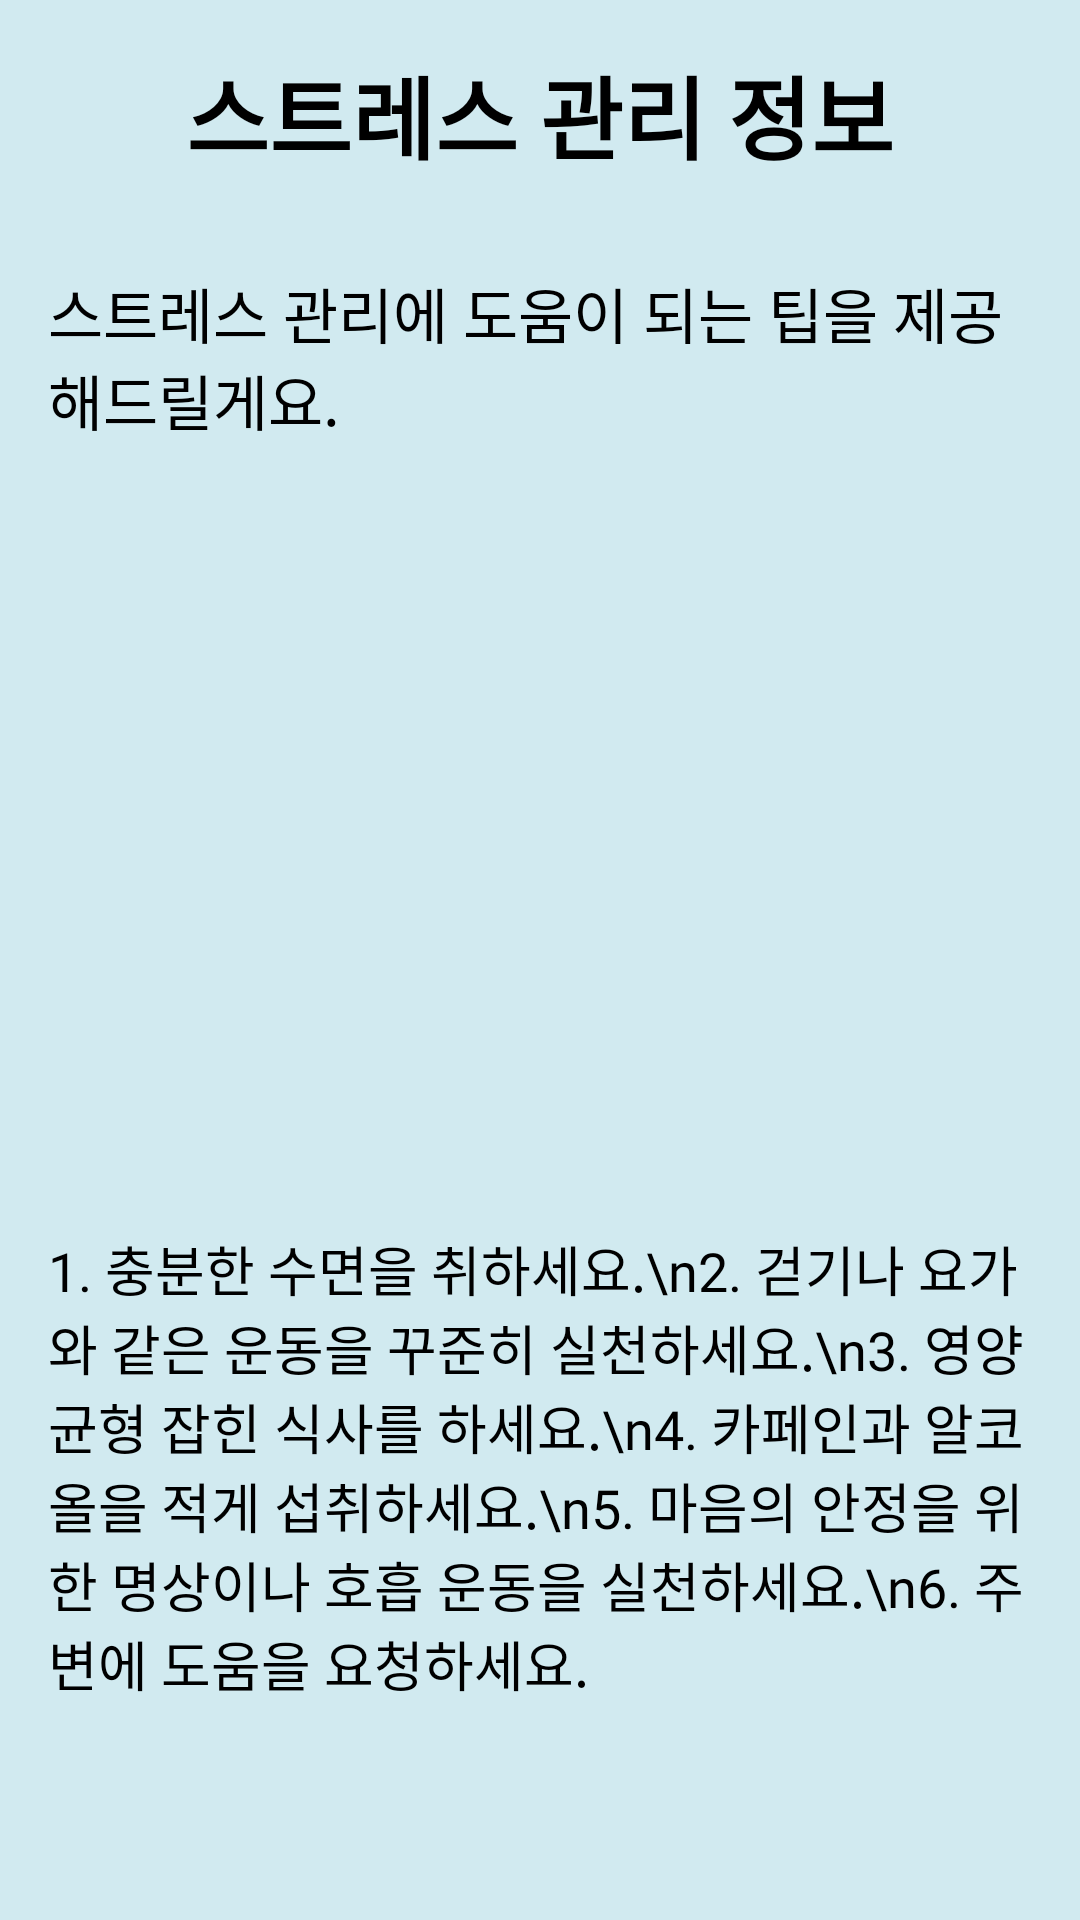

Here is an Android app screen rendered from its layout file. Give the layout XML and the strings, colors and styles it references.
<!-- AndroidManifest.xml: application theme Theme.Stressmanagement -->
<!-- res/layout/activity_stress_management.xml -->
<ScrollView xmlns:android="http://schemas.android.com/apk/res/android"
    android:layout_width="match_parent"
    android:layout_height="match_parent"
    android:background="#D1EAF0"
    android:fontFamily="@font/ongeul">

    <LinearLayout
        android:layout_width="match_parent"
        android:layout_height="wrap_content"
        android:orientation="vertical"
        android:padding="16dp">

        <TextView
            android:layout_width="match_parent"
            android:layout_height="wrap_content"
            android:fontFamily="@font/ongeul"
            android:gravity="center"
            android:text="스트레스 관리 정보"
            android:textSize="30sp"
            android:textStyle="bold" />

        <TextView
            android:layout_width="match_parent"
            android:layout_height="wrap_content"
            android:text="스트레스 관리에 도움이 되는 팁을 제공해드릴게요."
            android:layout_marginTop="30sp"
            android:textSize="20sp"
            android:layout_marginBottom="30sp"
            android:fontFamily="@font/ongeul"/>

        <ImageView
            android:id="@+id/imageViewFlower"
            android:layout_width="match_parent"
            android:layout_height="200dp"
            android:layout_marginBottom="16dp"
            android:scaleType="centerCrop"
            android:src="@drawable/flower" />

        <TextView
            android:layout_width="match_parent"
            android:layout_height="wrap_content"
            android:text="1. 충분한 수면을 취하세요.\n2. 걷기나 요가와 같은 운동을 꾸준히 실천하세요.\n3. 영양 균형 잡힌 식사를 하세요.\n4. 카페인과 알코올을 적게 섭취하세요.\n5. 마음의 안정을 위한 명상이나 호흡 운동을 실천하세요.\n6. 주변에 도움을 요청하세요."
            android:layout_marginTop="16dp"
            android:textSize="18sp"
            android:fontFamily="@font/ongeul"/>

    </LinearLayout>

</ScrollView>
<!-- resources referenced by this layout -->
<resources>
  <style name="Theme.Stressmanagement" parent="Base.Theme.Stressmanagement" />
  <style name="Base.Theme.Stressmanagement" parent="Theme.Material3.DayNight.NoActionBar">
          
          <item name="colorPrimary">#FFF27C</item>
          
          <item name="colorAccent">#FFF27C</item>
          
          <item name="android:colorControlHighlight">#8B4513</item>
          
          <item name="android:textColor">#000000</item> 
      </style>
</resources>
